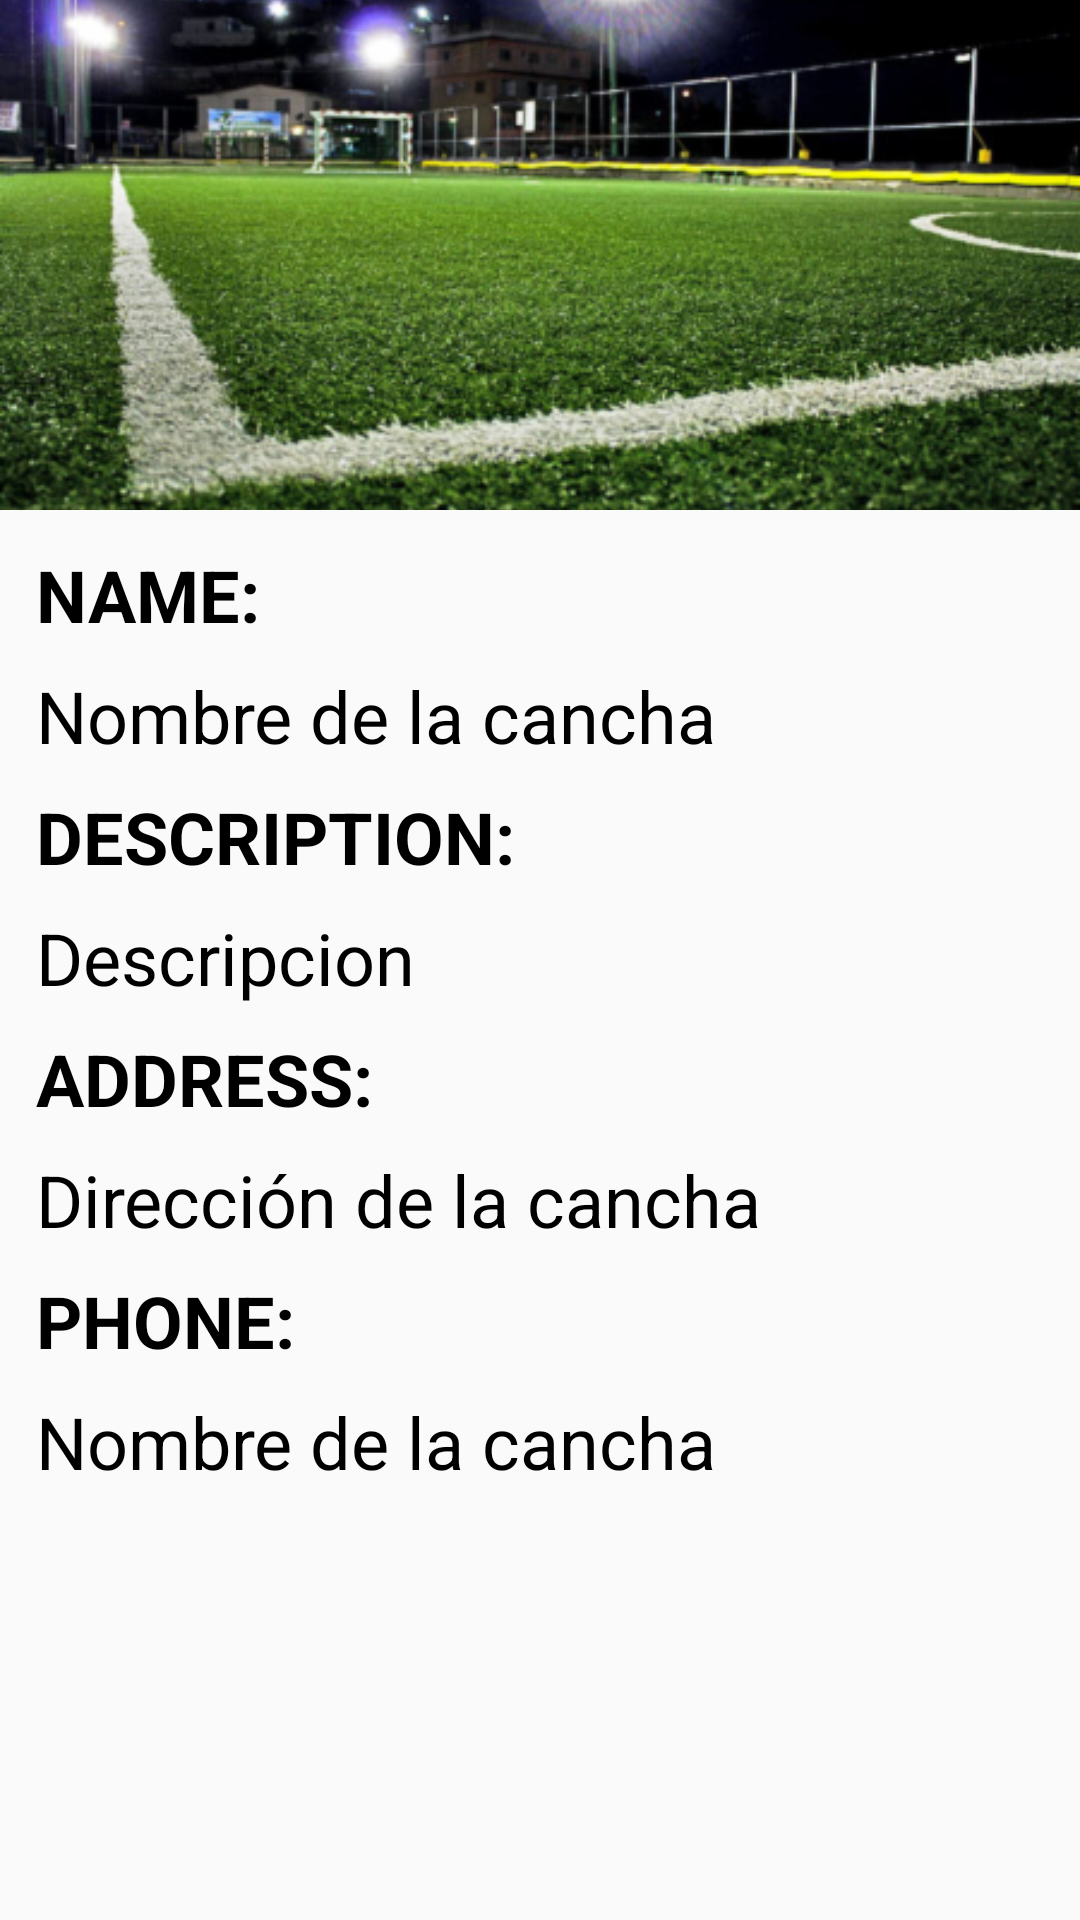

Layout XML and referenced resources for this Android screen:
<!-- AndroidManifest.xml: application theme AppTheme -->
<!-- res/layout/fragment_fragment_field.xml -->
<FrameLayout xmlns:android="http://schemas.android.com/apk/res/android"
    xmlns:tools="http://schemas.android.com/tools"
    android:layout_width="match_parent"
    android:layout_height="match_parent"
    tools:context="com.example.k11.footballplus.Views.FragmentField">

    <RelativeLayout
        android:layout_width="match_parent"
        android:layout_height="match_parent">


        <ImageView
            android:id="@+id/imgNameFieldActivity"
            android:layout_width="match_parent"
            android:layout_height="170dp"
            android:elevation="4dp"
            android:scaleType="centerCrop"
            android:src="@drawable/cancha" />

        <ScrollView
            android:layout_width="match_parent"
            android:layout_height="match_parent"
            android:layout_below="@id/imgNameFieldActivity"
            android:layout_margin="6dp">

            <LinearLayout
                android:layout_width="match_parent"
                android:layout_height="match_parent"

                android:elevation="4dp"
                android:orientation="vertical"
                android:padding="2dp">


                <LinearLayout
                    android:layout_width="match_parent"
                    android:layout_height="wrap_content"
                    android:layout_weight="1"
                    android:orientation="vertical">

                    <TextView
                        android:layout_width="wrap_content"
                        android:layout_height="wrap_content"
                        android:layout_gravity="center_vertical"
                        android:layout_margin="4dp"
                        android:text="@string/Namep"
                        android:textColor="@android:color/black"
                        android:textSize="24dp"
                        android:textStyle="bold" />

                    <TextView
                        android:id="@+id/txtNameFragmentField"
                        android:layout_width="wrap_content"
                        android:layout_height="wrap_content"
                        android:layout_gravity="center_vertical"
                        android:layout_margin="4dp"
                        android:text="Nombre de la cancha"
                        android:textColor="@android:color/black"
                        android:textSize="24dp" />


                </LinearLayout>

                <LinearLayout
                    android:layout_width="match_parent"
                    android:layout_height="wrap_content"
                    android:orientation="vertical">

                    <TextView
                        android:layout_width="wrap_content"
                        android:layout_height="wrap_content"
                        android:layout_gravity="center_vertical"
                        android:layout_margin="4dp"
                        android:text="@string/Descriptionp"
                        android:textColor="@android:color/black"
                        android:textSize="24dp"
                        android:textStyle="bold" />

                    <TextView
                        android:id="@+id/txtDescriptionFragmentField"
                        android:layout_width="wrap_content"
                        android:layout_height="wrap_content"
                        android:layout_gravity="center_vertical"
                        android:layout_margin="4dp"
                        android:text="Descripcion"
                        android:textColor="@android:color/black"
                        android:textSize="24dp" />


                </LinearLayout>

                <LinearLayout
                    android:layout_width="match_parent"
                    android:layout_height="wrap_content"

                    android:orientation="vertical">

                    <TextView
                        android:layout_width="wrap_content"
                        android:layout_height="wrap_content"
                        android:layout_gravity="center_vertical"
                        android:layout_margin="4dp"
                        android:text="@string/Addressp"
                        android:textColor="@android:color/black"
                        android:textSize="24dp"
                        android:textStyle="bold" />

                    <TextView
                        android:id="@+id/txtAddressFragmentField"
                        android:layout_width="wrap_content"
                        android:layout_height="wrap_content"
                        android:layout_gravity="center_vertical"
                        android:layout_margin="4dp"
                        android:text="Dirección de la cancha"
                        android:textColor="@android:color/black"
                        android:textSize="24dp" />


                </LinearLayout>

                <LinearLayout
                    android:layout_width="match_parent"
                    android:layout_height="wrap_content"
                    android:orientation="vertical">

                    <TextView
                        android:layout_width="wrap_content"
                        android:layout_height="wrap_content"
                        android:layout_gravity="center_vertical"
                        android:layout_margin="4dp"
                        android:text="@string/Phonep"
                        android:textColor="@android:color/black"
                        android:textSize="24dp"
                        android:textStyle="bold" />

                    <TextView
                        android:id="@+id/txtPhoneFragmentField"
                        android:layout_width="wrap_content"
                        android:layout_height="wrap_content"
                        android:layout_gravity="center_vertical"
                        android:layout_margin="4dp"
                        android:text="Nombre de la cancha"
                        android:textColor="@android:color/black"
                        android:textSize="24dp" />


                </LinearLayout>


            </LinearLayout>

        </ScrollView>

    </RelativeLayout>

</FrameLayout>
<!-- resources referenced by this layout -->
<resources>
  <!-- drawable cancha: png bitmap (drawable-hdpi, 82357 bytes) -->
  <string name="Addressp">ADDRESS:</string>
  <string name="Descriptionp">DESCRIPTION:</string>
  <string name="Namep">NAME: </string>
  <string name="Phonep">PHONE:</string>
  <style name="AppTheme" parent="Theme.AppCompat.Light.DarkActionBar">
          
          <item name="colorPrimary">@color/colorPrimary</item>
          <item name="colorPrimaryDark">@color/colorPrimaryDark</item>
          <item name="colorAccent">@color/colorAccent</item>
      </style>
  <color name="colorPrimary">#486d3b</color>
  <color name="colorPrimaryDark">#1d4213</color>
  <color name="colorAccent">#759b66</color>
</resources>
